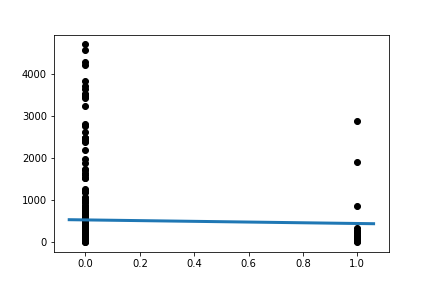

Values plotted in this chart, from the file beside it:
Slope:	-85.13349885408626
Intercept:	533.1
R_value:	-0.02224
P_value:	0.6896
